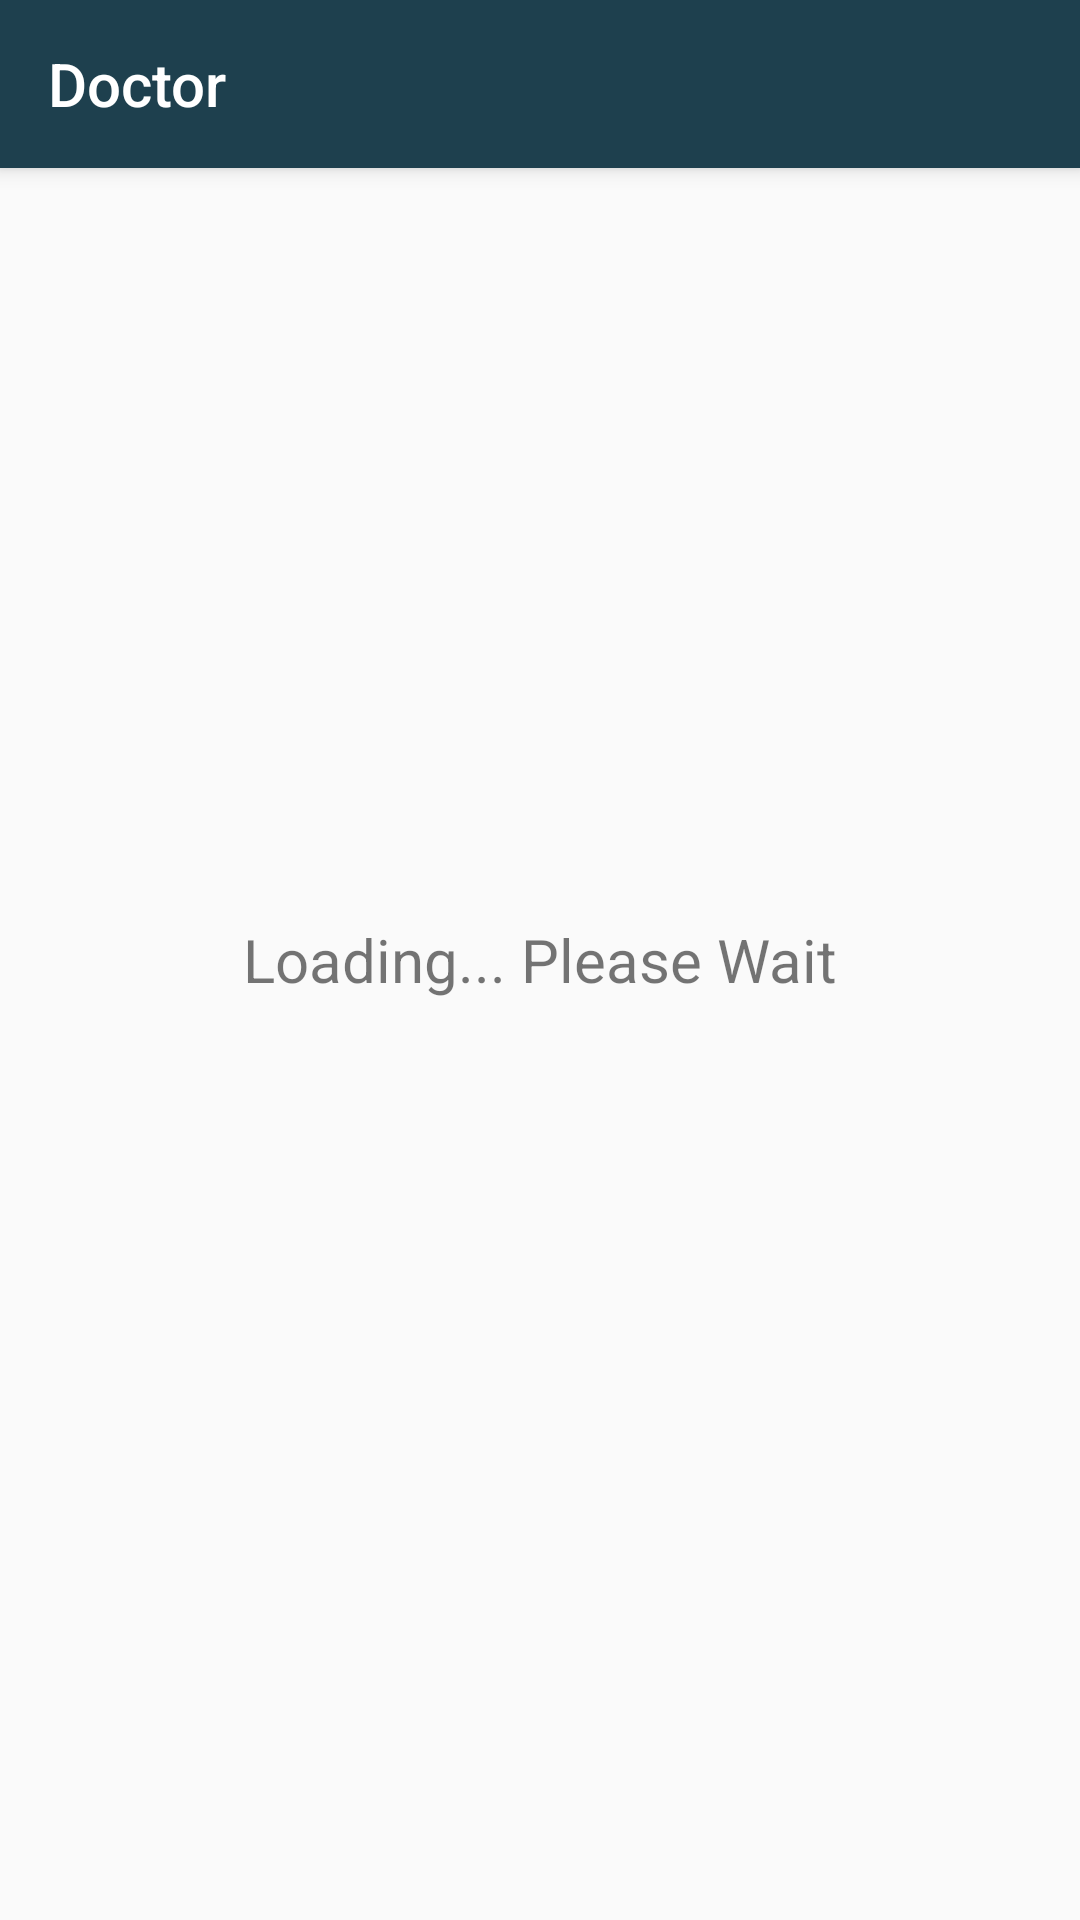

Produce the Android XML layout that renders to this screen, including the resource entries it uses.
<!-- AndroidManifest.xml: application theme AppTheme -->
<!-- res/layout/activity_ambulans.xml -->
<RelativeLayout xmlns:android="http://schemas.android.com/apk/res/android"
    xmlns:tools="http://schemas.android.com/tools"
    android:layout_width="match_parent"
    android:layout_height="match_parent"
    tools:context="rageagainstmachinelearning.dipanggildokter.AmbulansActivity">

    <include
        android:id="@+id/tool_bar"
        layout="@layout/tool_bar"
        ></include>
    <ListView
        android:layout_below="@+id/tool_bar"
        android:layout_width="match_parent"
        android:layout_height="wrap_content"
        android:id="@+id/list_ambulans"
        android:layout_centerHorizontal="true" />
    <TextView
        android:id="@+id/empty"
        android:layout_width="fill_parent"
        android:layout_height="fill_parent"
        android:layout_weight="1"
        android:gravity="center"
        android:text="Loading... Please Wait"
        android:textSize="20dip" />
</RelativeLayout>
<!-- res/layout/tool_bar.xml (included above) -->
<?xml version="1.0" encoding="utf-8"?>
<android.support.v7.widget.Toolbar xmlns:android="http://schemas.android.com/apk/res/android"
    android:layout_width="match_parent"
    android:layout_height="wrap_content"
    android:background="@color/ColorPrimary"
    android:theme="@style/ThemeOverlay.AppCompat.Dark"
    android:elevation="4dp"
    android:title="Doctor">

</android.support.v7.widget.Toolbar>
<!-- resources referenced by this layout -->
<resources>
  <color name="ColorPrimary">#1e404e</color>
  <style name="AppTheme" parent="Theme.AppCompat.Light.NoActionBar">
          <item name="colorPrimary">@color/ColorPrimary</item>
          <item name="colorPrimaryDark">@color/ColorPrimaryDark</item>
          <item name="windowNoTitle">true</item>
      </style>
  <color name="ColorPrimaryDark">#ffffff</color>
</resources>
